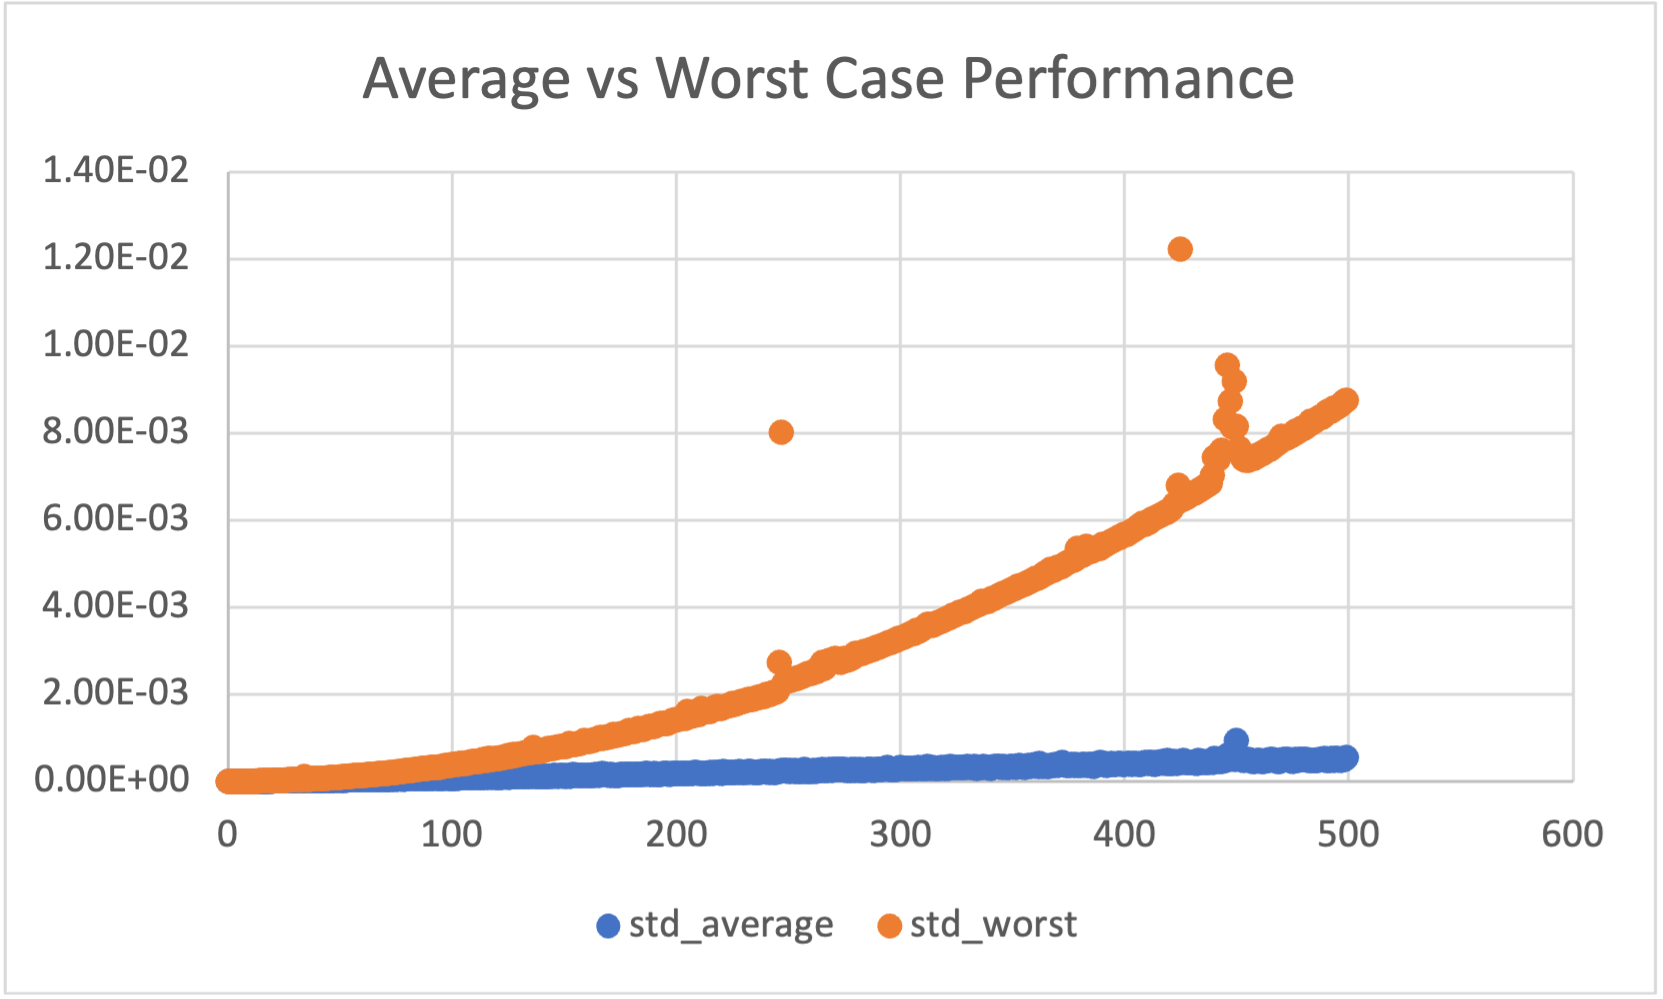

Values plotted in this chart, from the file beside it:
n, std_average, std_worst
0, 1.38E-06, 5.41E-07
1, 9.17E-07, 5.42E-07
2, 3.54E-06, 1.33E-06
3, 1.71E-06, 2.25E-06
4, 2.42E-06, 3.08E-06
5, 3.63E-06, 3.75E-06
6, 3.96E-06, 4.96E-06
7, 4.88E-06, 6.08E-06
8, 4.71E-06, 6.58E-06
9, 5.46E-06, 7.37E-06
10, 6.79E-06, 1.04E-05
11, 6.96E-06, 1.00E-05
12, 7.50E-06, 1.28E-05
13, 8.42E-06, 1.34E-05
14, 9.79E-06, 1.48E-05
15, 9.75E-06, 1.65E-05
16, 1.11E-05, 1.77E-05
17, 1.25E-05, 1.95E-05
18, 1.20E-05, 2.19E-05
19, 1.39E-05, 2.29E-05
20, 1.51E-05, 2.47E-05
21, 1.65E-05, 2.65E-05
22, 1.51E-05, 2.88E-05
23, 1.60E-05, 3.08E-05
24, 1.72E-05, 3.17E-05
25, 1.69E-05, 3.36E-05
26, 1.86E-05, 3.59E-05
27, 1.97E-05, 3.87E-05
28, 2.02E-05, 4.07E-05
29, 2.03E-05, 4.12E-05
30, 2.15E-05, 4.47E-05
31, 2.15E-05, 4.67E-05
32, 2.38E-05, 4.94E-05
33, 2.33E-05, 5.00E-05
34, 2.55E-05, 0.0001205
35, 2.58E-05, 5.58E-05
36, 2.77E-05, 5.83E-05
37, 2.50E-05, 6.12E-05
38, 2.75E-05, 6.41E-05
39, 2.78E-05, 6.71E-05
40, 2.68E-05, 6.98E-05
41, 2.98E-05, 7.30E-05
42, 2.95E-05, 7.85E-05
43, 3.15E-05, 7.99E-05
44, 3.14E-05, 8.23E-05
45, 3.19E-05, 8.58E-05
46, 3.25E-05, 8.90E-05
47, 3.42E-05, 9.29E-05
48, 3.40E-05, 9.63E-05
49, 4.81E-05, 0.0001003
50, 3.63E-05, 0.0001055
51, 3.52E-05, 0.0001074
52, 3.68E-05, 0.0001112
53, 4.20E-05, 0.0001157
54, 4.25E-05, 0.0001276
55, 3.85E-05, 0.000126
56, 4.35E-05, 0.0001295
57, 4.47E-05, 0.0001304
58, 4.48E-05, 0.0001355
59, 4.60E-05, 0.0001393
... 440 more rows
